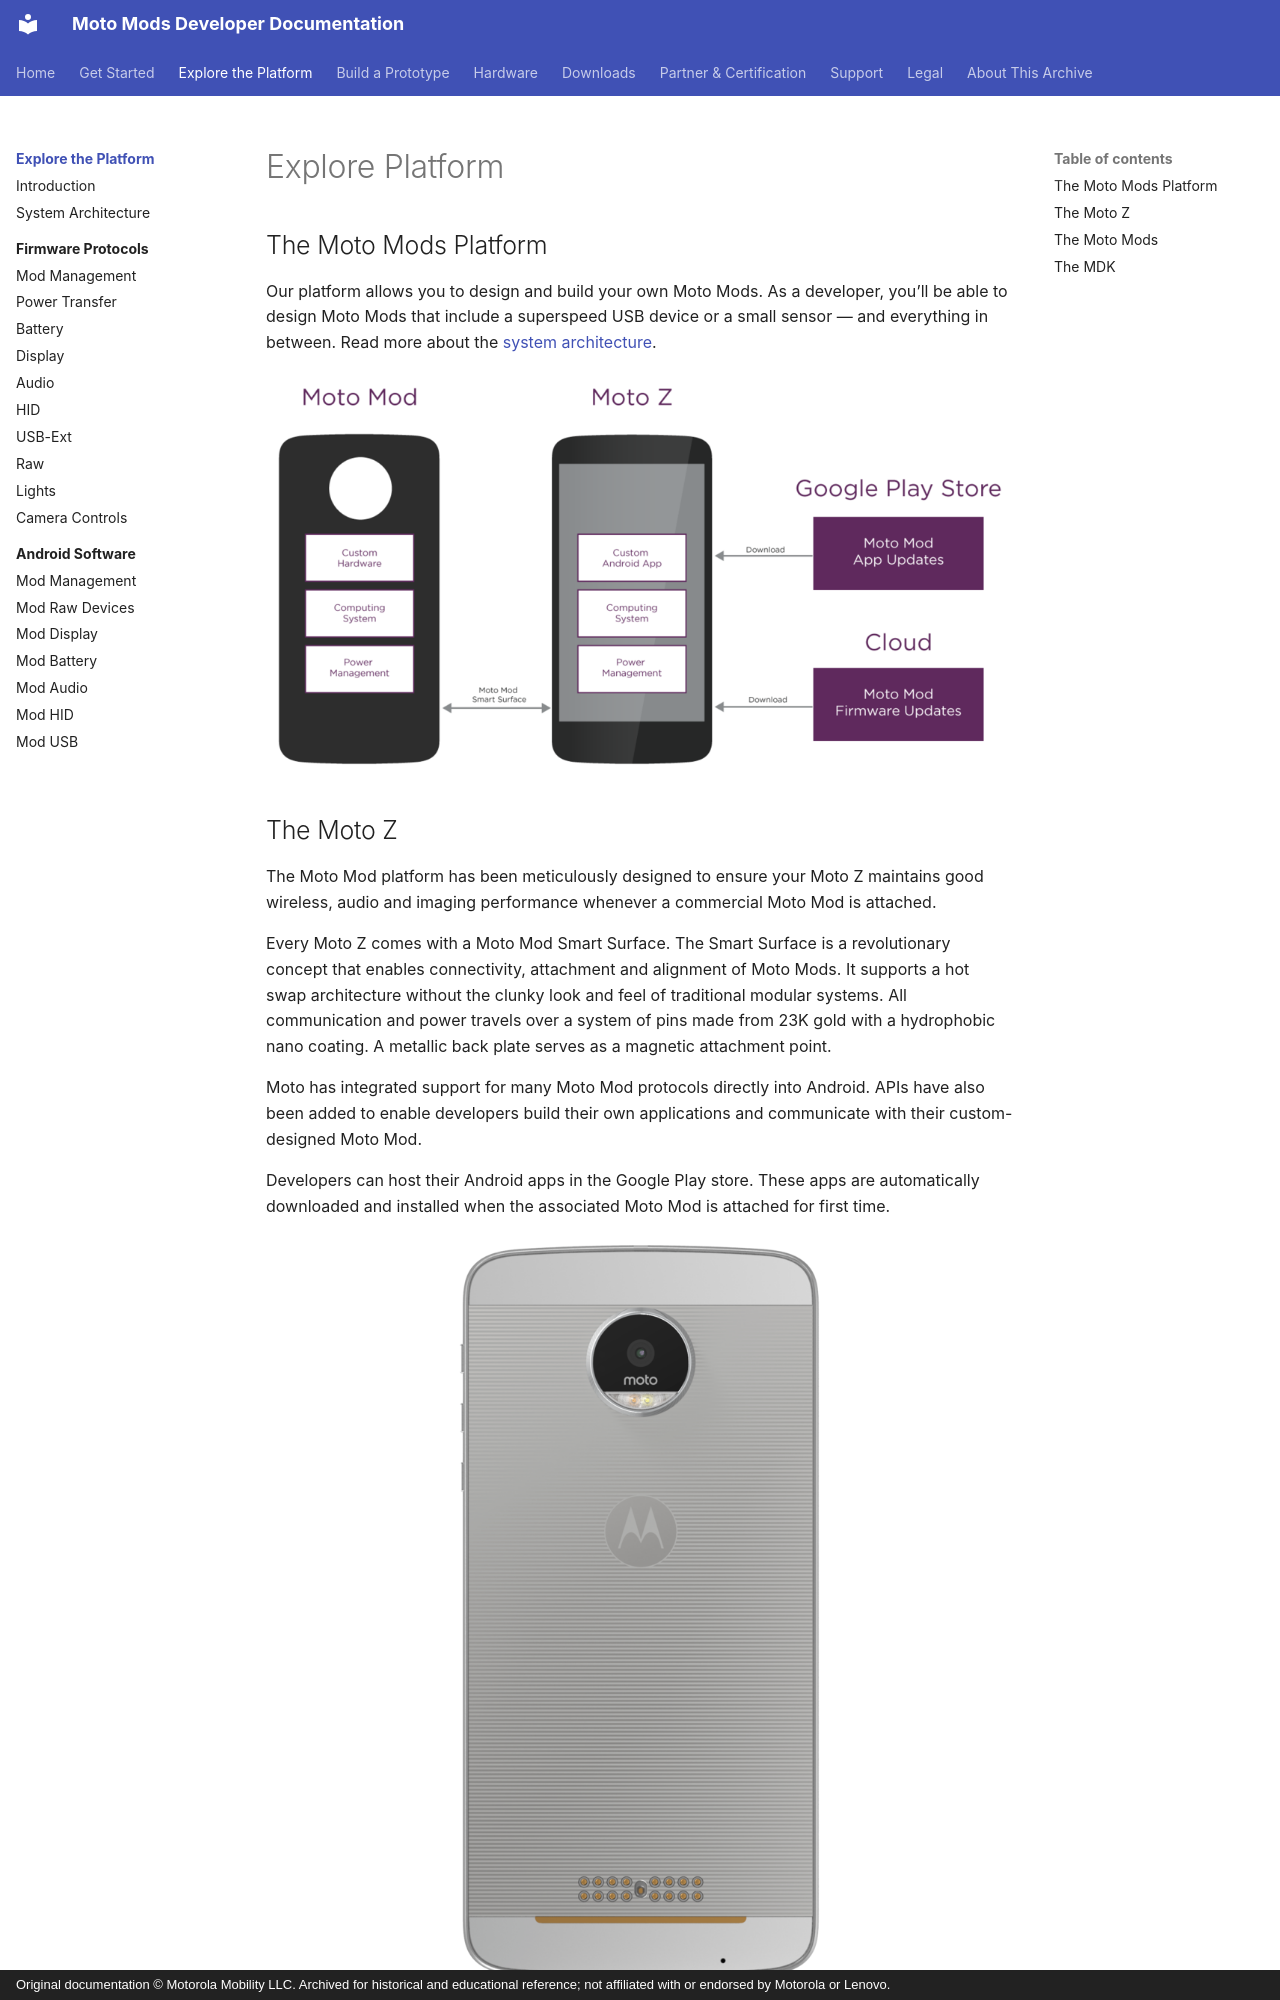

repository: jksim/MotoMods-Developer-Docs · page: explore/index.html · generator: mkdocs · copyright: Original documentation © Motorola Mobility LLC. Archived for historical and educational reference; not affiliated with or endorsed by Motorola or Lenovo.

---
title: "Explore Platform"
source_url: http://developer.motorola.com/explore
source_capture: 2016 Squarespace portal
---

# Explore Platform

## The Moto Mods Platform

Our platform allows you to design and build your own Moto Mods. As a developer, you’ll be able to design Moto Mods that include a superspeed USB device or a small sensor  — and everything in between. Read more about the [system architecture](system-architecture.md).

![explore-hero-diagram-6.png](../assets/img/explore-hero-diagram-6.png)
